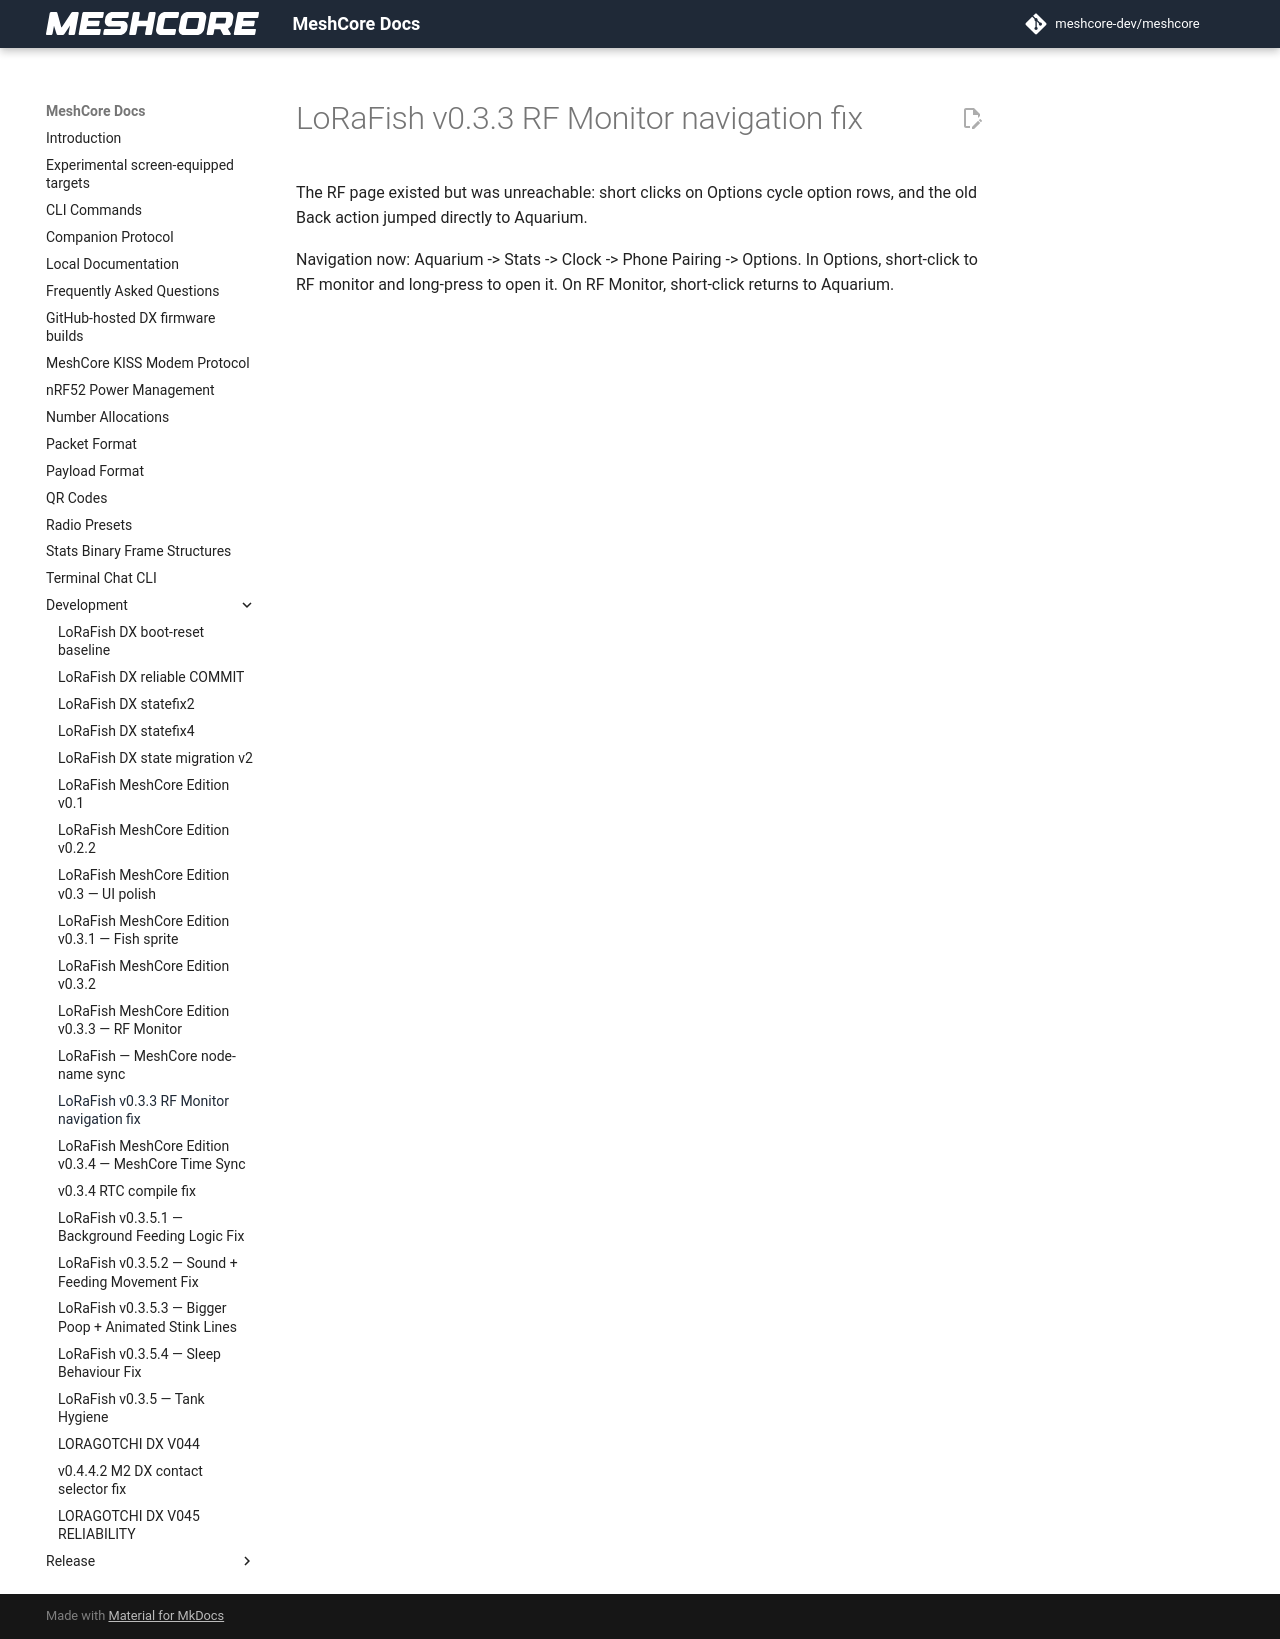

repository: Blizzardo1/LoRagotchi-DX · page: development/LORAFISH_V033_NAV_FIX/index.html · generator: mkdocs

# LoRaFish v0.3.3 RF Monitor navigation fix
The RF page existed but was unreachable: short clicks on Options cycle option rows,
and the old Back action jumped directly to Aquarium.

Navigation now:
Aquarium -> Stats -> Clock -> Phone Pairing -> Options.
In Options, short-click to RF monitor and long-press to open it.
On RF Monitor, short-click returns to Aquarium.
